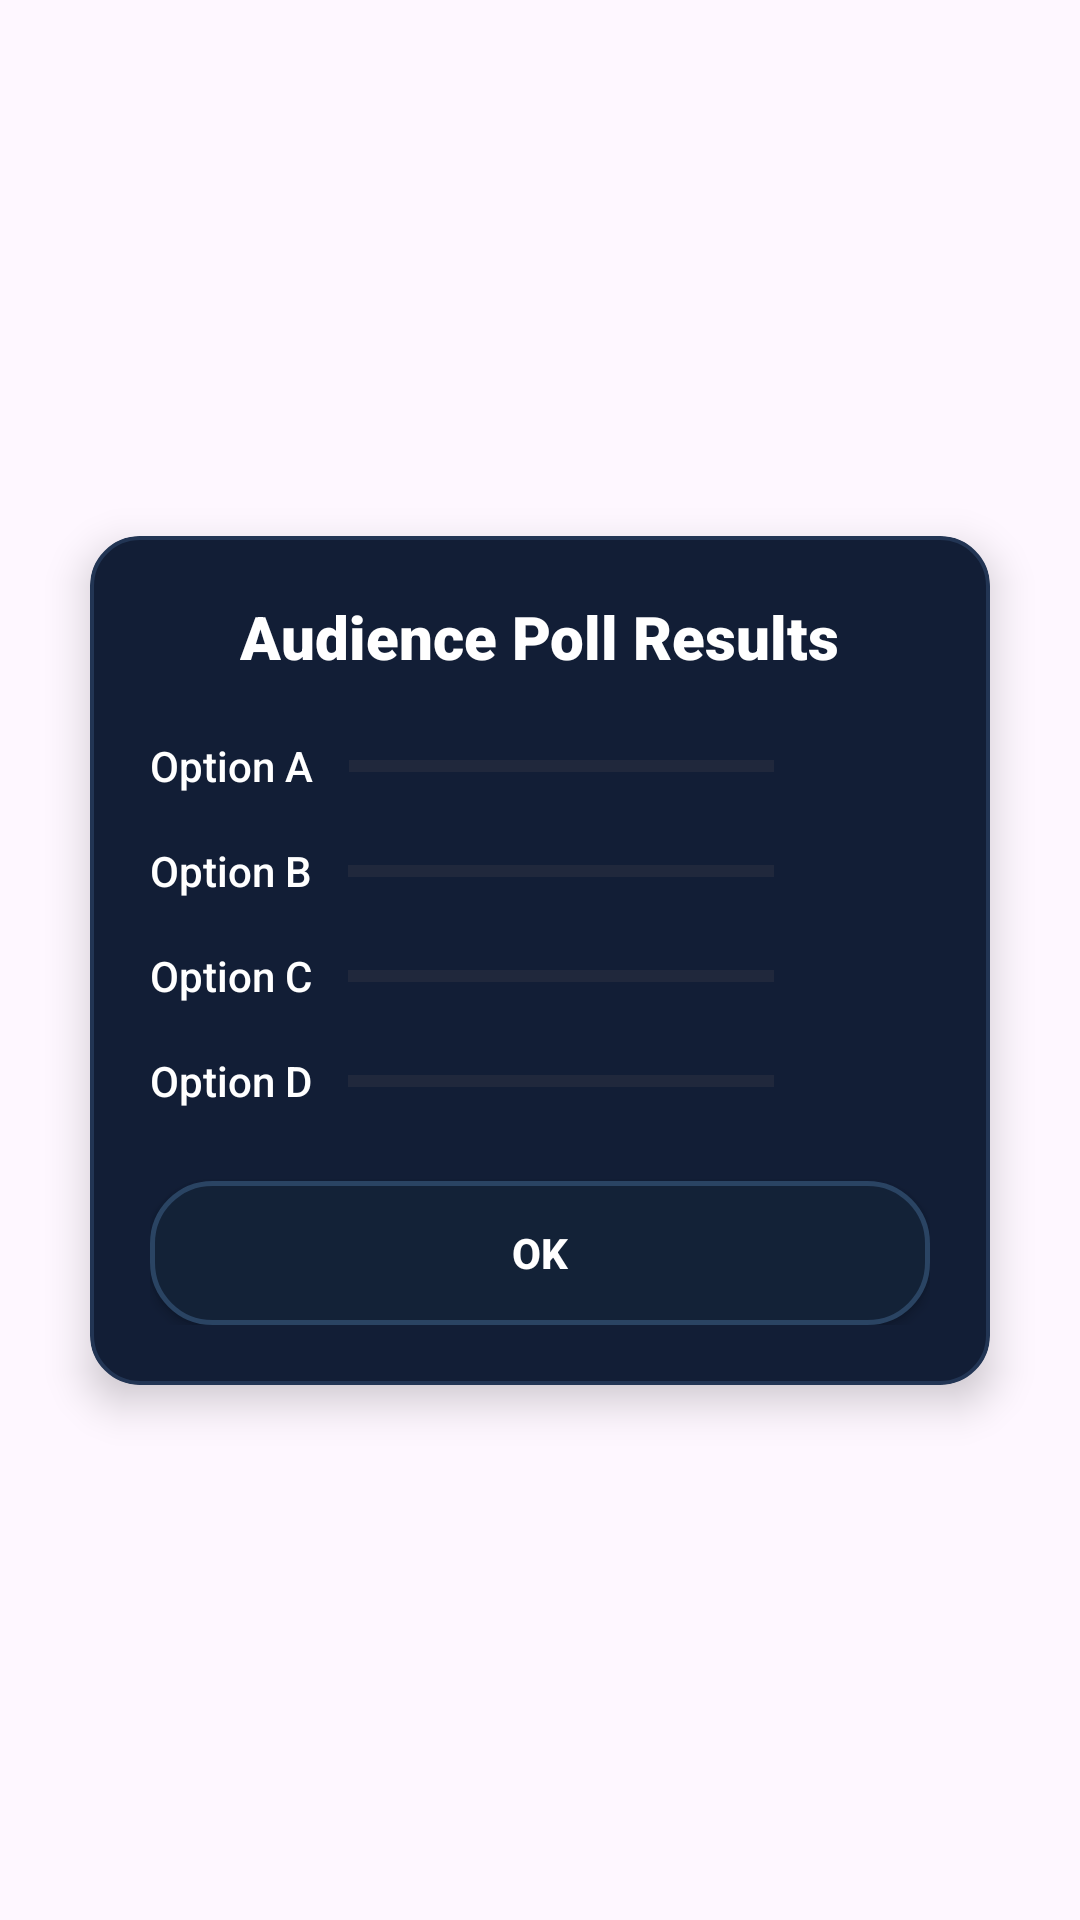

Layout XML and referenced resources for this Android screen:
<!-- AndroidManifest.xml: application theme Theme.KBCQnA -->
<!-- res/layout/dialog_audience_poll.xml -->
<?xml version="1.0" encoding="utf-8"?>
<androidx.constraintlayout.widget.ConstraintLayout xmlns:android="http://schemas.android.com/apk/res/android"
    xmlns:app="http://schemas.android.com/apk/res-auto"
    xmlns:tools="http://schemas.android.com/tools"
    android:layout_width="match_parent"
    android:layout_height="match_parent">

    <androidx.cardview.widget.CardView
        android:layout_width="300dp"
        android:layout_height="wrap_content"
        app:cardBackgroundColor="@android:color/transparent"
        app:cardCornerRadius="16dp"
        app:cardElevation="8dp"
        app:layout_constraintBottom_toBottomOf="parent"
        app:layout_constraintEnd_toEndOf="parent"
        app:layout_constraintStart_toStartOf="parent"
        app:layout_constraintTop_toTopOf="parent">

        <androidx.constraintlayout.widget.ConstraintLayout
            android:layout_width="match_parent"
            android:layout_height="wrap_content"
            android:background="@drawable/card_glass_dark"
            android:padding="20dp">

            <TextView
                android:id="@+id/tv_title"
                android:layout_width="wrap_content"
                android:layout_height="wrap_content"
                android:fontFamily="sans-serif-black"
                android:text="@string/audience_poll_results"
                android:textColor="@color/white"
                android:textSize="20sp"
                app:layout_constraintEnd_toEndOf="parent"
                app:layout_constraintStart_toStartOf="parent"
                app:layout_constraintTop_toTopOf="parent" />

            
            <TextView
                android:id="@+id/tv_label_a"
                android:layout_width="wrap_content"
                android:layout_height="wrap_content"
                android:layout_marginTop="20dp"
                android:fontFamily="sans-serif-medium"
                android:text="@string/option_a"
                android:textColor="@color/white"
                android:textSize="14sp"
                app:layout_constraintStart_toStartOf="parent"
                app:layout_constraintTop_toBottomOf="@id/tv_title" />

            <ProgressBar
                android:id="@+id/progress_a"
                style="?android:attr/progressBarStyleHorizontal"
                android:layout_width="0dp"
                android:layout_height="12dp"
                android:layout_marginStart="12dp"
                android:layout_marginEnd="12dp"
                android:max="100"
                android:progress="0"
                android:progressTint="@color/metallic_gold"
                app:layout_constraintBottom_toBottomOf="@id/tv_label_a"
                app:layout_constraintEnd_toStartOf="@id/tv_percent_a"
                app:layout_constraintStart_toEndOf="@id/tv_label_a"
                app:layout_constraintTop_toTopOf="@id/tv_label_a" />

            <TextView
                android:id="@+id/tv_percent_a"
                android:layout_width="40dp"
                android:layout_height="wrap_content"
                android:fontFamily="sans-serif-black"
                android:gravity="end"
                android:textColor="@color/accent_cyan"
                android:textSize="14sp"
                app:layout_constraintBottom_toBottomOf="@id/tv_label_a"
                app:layout_constraintEnd_toEndOf="parent"
                app:layout_constraintTop_toTopOf="@id/tv_label_a"
                tools:text="0%" />

            
            <TextView
                android:id="@+id/tv_label_b"
                android:layout_width="wrap_content"
                android:layout_height="wrap_content"
                android:layout_marginTop="16dp"
                android:fontFamily="sans-serif-medium"
                android:text="@string/option_b"
                android:textColor="@color/white"
                android:textSize="14sp"
                app:layout_constraintStart_toStartOf="parent"
                app:layout_constraintTop_toBottomOf="@id/tv_label_a" />

            <ProgressBar
                android:id="@+id/progress_b"
                style="?android:attr/progressBarStyleHorizontal"
                android:layout_width="0dp"
                android:layout_height="12dp"
                android:layout_marginStart="12dp"
                android:layout_marginEnd="12dp"
                android:max="100"
                android:progress="0"
                android:progressTint="@color/metallic_gold"
                app:layout_constraintBottom_toBottomOf="@id/tv_label_b"
                app:layout_constraintEnd_toStartOf="@id/tv_percent_b"
                app:layout_constraintStart_toEndOf="@id/tv_label_b"
                app:layout_constraintTop_toTopOf="@id/tv_label_b" />

            <TextView
                android:id="@+id/tv_percent_b"
                android:layout_width="40dp"
                android:layout_height="wrap_content"
                android:fontFamily="sans-serif-black"
                android:gravity="end"
                android:textColor="@color/accent_cyan"
                android:textSize="14sp"
                app:layout_constraintBottom_toBottomOf="@id/tv_label_b"
                app:layout_constraintEnd_toEndOf="parent"
                app:layout_constraintTop_toTopOf="@id/tv_label_b"
                tools:text="0%" />

            
            <TextView
                android:id="@+id/tv_label_c"
                android:layout_width="wrap_content"
                android:layout_height="wrap_content"
                android:layout_marginTop="16dp"
                android:fontFamily="sans-serif-medium"
                android:text="@string/option_c"
                android:textColor="@color/white"
                android:textSize="14sp"
                app:layout_constraintStart_toStartOf="parent"
                app:layout_constraintTop_toBottomOf="@id/tv_label_b" />

            <ProgressBar
                android:id="@+id/progress_c"
                style="?android:attr/progressBarStyleHorizontal"
                android:layout_width="0dp"
                android:layout_height="12dp"
                android:layout_marginStart="12dp"
                android:layout_marginEnd="12dp"
                android:max="100"
                android:progress="0"
                android:progressTint="@color/metallic_gold"
                app:layout_constraintBottom_toBottomOf="@id/tv_label_c"
                app:layout_constraintEnd_toStartOf="@id/tv_percent_c"
                app:layout_constraintStart_toEndOf="@id/tv_label_c"
                app:layout_constraintTop_toTopOf="@id/tv_label_c" />

            <TextView
                android:id="@+id/tv_percent_c"
                android:layout_width="40dp"
                android:layout_height="wrap_content"
                android:fontFamily="sans-serif-black"
                android:gravity="end"
                android:textColor="@color/accent_cyan"
                android:textSize="14sp"
                app:layout_constraintBottom_toBottomOf="@id/tv_label_c"
                app:layout_constraintEnd_toEndOf="parent"
                app:layout_constraintTop_toTopOf="@id/tv_label_c"
                tools:text="0%" />

            
            <TextView
                android:id="@+id/tv_label_d"
                android:layout_width="wrap_content"
                android:layout_height="wrap_content"
                android:layout_marginTop="16dp"
                android:fontFamily="sans-serif-medium"
                android:text="@string/option_d"
                android:textColor="@color/white"
                android:textSize="14sp"
                app:layout_constraintStart_toStartOf="parent"
                app:layout_constraintTop_toBottomOf="@id/tv_label_c" />

            <ProgressBar
                android:id="@+id/progress_d"
                style="?android:attr/progressBarStyleHorizontal"
                android:layout_width="0dp"
                android:layout_height="12dp"
                android:layout_marginStart="12dp"
                android:layout_marginEnd="12dp"
                android:max="100"
                android:progress="0"
                android:progressTint="@color/metallic_gold"
                app:layout_constraintBottom_toBottomOf="@id/tv_label_d"
                app:layout_constraintEnd_toStartOf="@id/tv_percent_d"
                app:layout_constraintStart_toEndOf="@id/tv_label_d"
                app:layout_constraintTop_toTopOf="@id/tv_label_d" />

            <TextView
                android:id="@+id/tv_percent_d"
                android:layout_width="40dp"
                android:layout_height="wrap_content"
                android:fontFamily="sans-serif-black"
                android:gravity="end"
                android:textColor="@color/accent_cyan"
                android:textSize="14sp"
                app:layout_constraintBottom_toBottomOf="@id/tv_label_d"
                app:layout_constraintEnd_toEndOf="parent"
                app:layout_constraintTop_toTopOf="@id/tv_label_d"
                tools:text="0%" />

            
            <androidx.appcompat.widget.AppCompatButton
                android:id="@+id/btn_close"
                android:layout_width="match_parent"
                android:layout_height="wrap_content"
                android:layout_marginTop="24dp"
                android:background="@drawable/background_metallic_blue"
                android:text="@string/ok"
                android:textColor="@color/white"
                android:textSize="14sp"
                android:textStyle="bold"
                app:layout_constraintEnd_toEndOf="parent"
                app:layout_constraintStart_toStartOf="parent"
                app:layout_constraintTop_toBottomOf="@id/tv_label_d" />

        </androidx.constraintlayout.widget.ConstraintLayout>
    </androidx.cardview.widget.CardView>
</androidx.constraintlayout.widget.ConstraintLayout>
<!-- resources referenced by this layout -->
<resources>
  <color name="accent_cyan">#A5C9EB</color>
  <color name="metallic_gold">#D4AF37</color>
  <color name="white">#FFFFFFFF</color>
  <!-- drawable background_metallic_blue (drawable) -->
  <?xml version="1.0" encoding="utf-8"?>
  <shape xmlns:android="http://schemas.android.com/apk/res/android"
      android:shape="rectangle">
      <corners android:radius="20dp" />
      <solid android:color="@color/solid_blue" />
      <stroke
          android:width="1.5dp"
          android:color="@color/solid_blue_border" />
  </shape>
  <!-- drawable card_glass_dark (drawable) -->
  <?xml version="1.0" encoding="utf-8"?>
  <shape xmlns:android="http://schemas.android.com/apk/res/android"
      android:shape="rectangle">
      <corners android:radius="16dp" />
      <solid android:color="@color/glass_white" />
      <stroke
          android:width="1.2dp"
          android:color="@color/glass_border" />
  </shape>
  <string name="audience_poll_results">Audience Poll Results</string>
  <string name="ok">OK</string>
  <string name="option_a">Option A</string>
  <string name="option_b">Option B</string>
  <string name="option_c">Option C</string>
  <string name="option_d">Option D</string>
  <style name="Theme.KBCQnA" parent="Base.Theme.KBCQnA" />
  <color name="solid_blue">#132237</color>
  <color name="solid_blue_border">#2A4463</color>
  <color name="glass_white">#121E36</color>
  <color name="glass_border">#223554</color>
  <style name="Base.Theme.KBCQnA" parent="Theme.Material3.DayNight.NoActionBar">
          
          
          <item name="android:windowTranslucentStatus">true</item>
          <item name="android:windowTranslucentNavigation">true</item>
          
          
          <item name="viewInflaterClass">androidx.appcompat.app.AppCompatViewInflater</item>
      </style>
</resources>
